Image classification data set "data" (alexmFIIR004/RN-Proiect on GitHub). Class labels (5): asphalt, carpet, concrete, grass, tile.

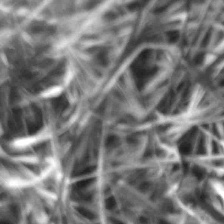
Label: grass

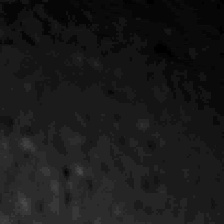
Label: tile

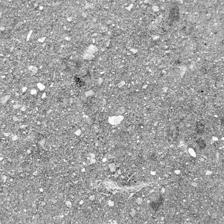
Label: concrete

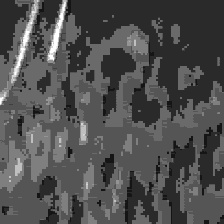
Label: carpet

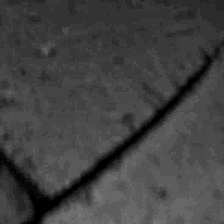
Label: concrete

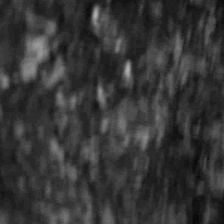
Label: asphalt
